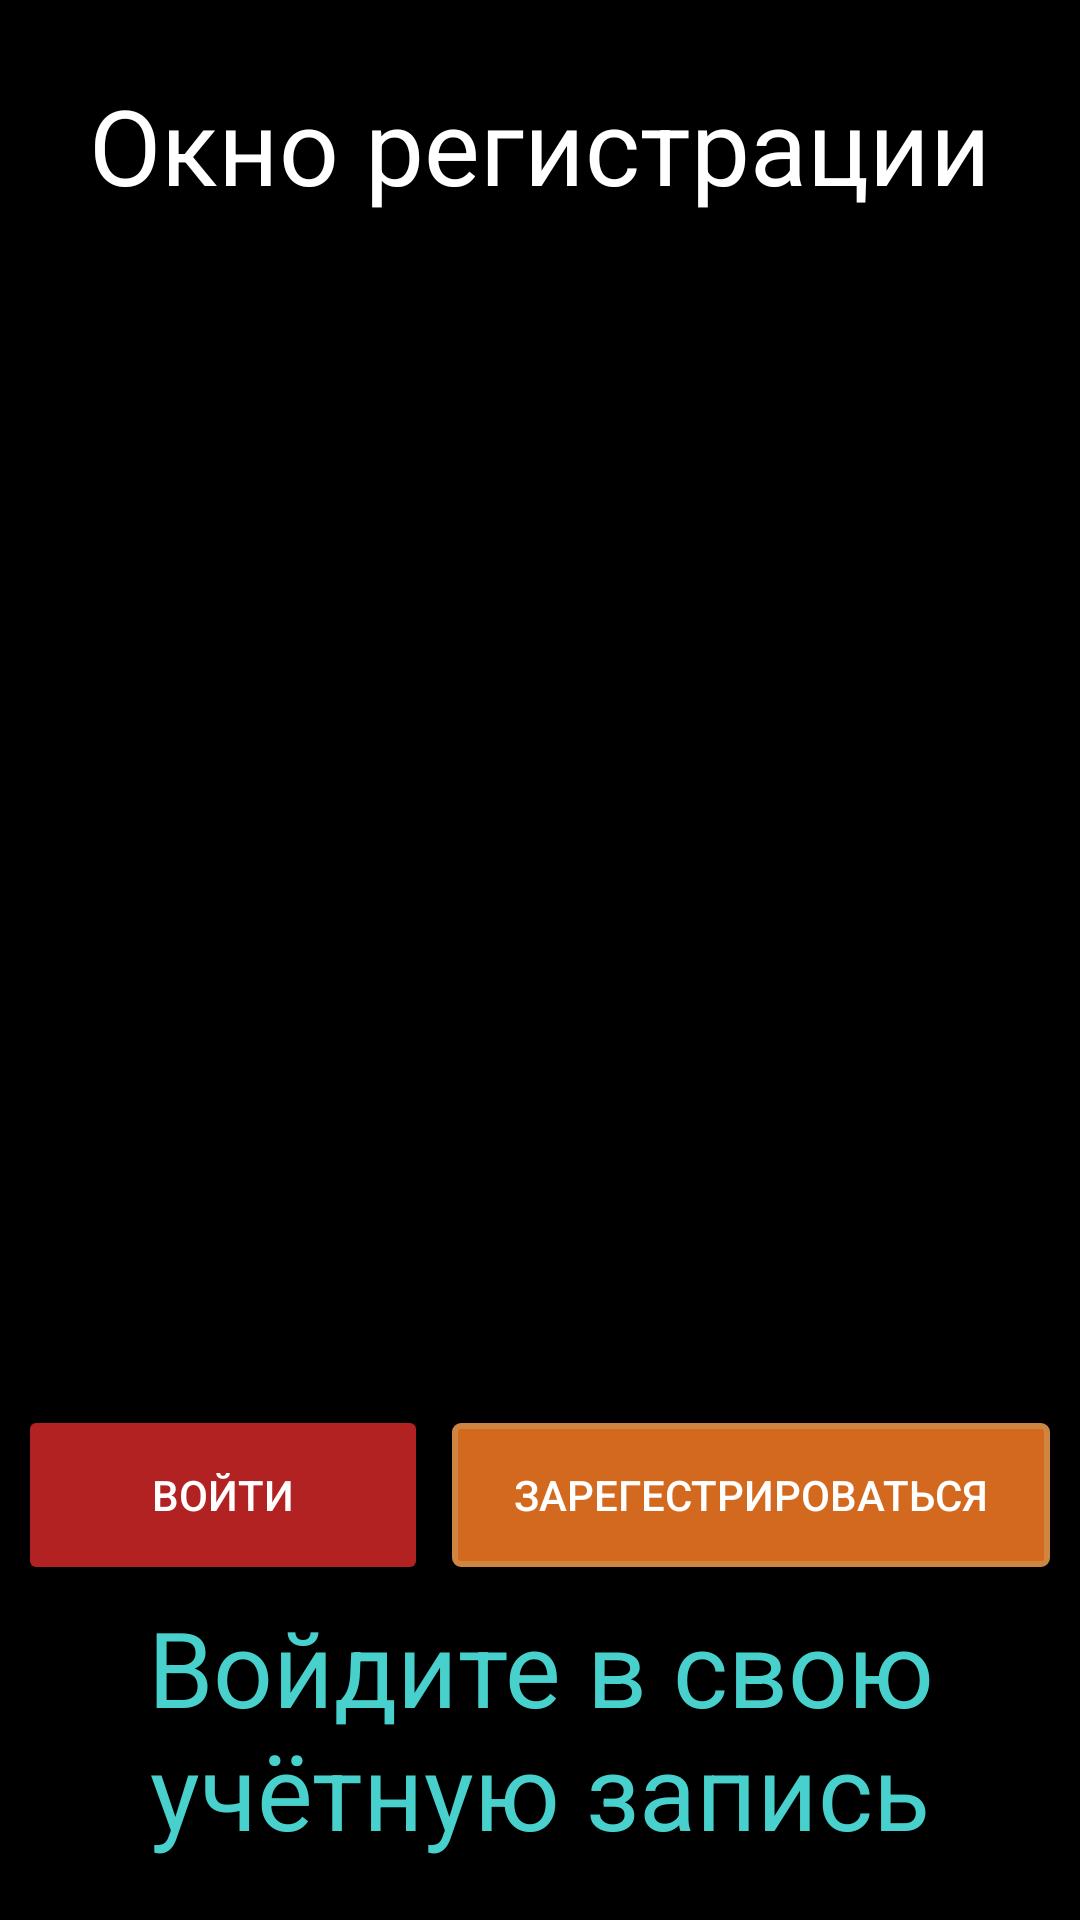

Layout XML and referenced resources for this Android screen:
<!-- AndroidManifest.xml: application theme Theme.FireBaseFirstUse1 -->
<!-- res/layout/activity_main.xml -->
<?xml version="1.0" encoding="utf-8"?>
<RelativeLayout xmlns:android="http://schemas.android.com/apk/res/android"

    xmlns:tools="http://schemas.android.com/tools"
    android:id="@+id/root_element"
    android:layout_width="wrap_content"
    android:layout_height="wrap_content"
    tools:context=".MainActivity"
    android:background="@color/black"

    >


    <LinearLayout
        android:layout_width="wrap_content"
        android:layout_height="wrap_content"
        android:layout_marginTop="25dp"
        android:layout_centerHorizontal="true"
        android:gravity="center"
        android:orientation="vertical">

        <TextView
            android:layout_width="wrap_content"
            android:layout_height="wrap_content"

            android:text="@string/app_in_name"
            android:textAlignment="center"
            android:textColor="@color/white"
            android:textSize="35sp" />



    </LinearLayout>

    <TextView
        android:id="@+id/text_bottom"
        android:layout_alignParentBottom="true"
        android:layout_centerInParent="true"
        android:textSize="35sp"
        android:layout_marginBottom="20dp"
        android:textColor="@color/text_bottom"
        android:textAlignment="center"
        android:layout_width="wrap_content"
        android:layout_height="wrap_content"
        android:text="@string/text_bottom" />

    <LinearLayout
        android:layout_width="match_parent"
        android:layout_above="@+id/text_bottom"
        android:layout_height="wrap_content"
        android:layout_margin="10dp"
        android:layout_marginTop="25dp"
        android:orientation="horizontal">


        <Button
            android:id="@+id/ButtonSignIn"
            android:layout_width="wrap_content"
            android:layout_height="wrap_content"
            android:layout_marginRight="6dp"
            android:layout_weight="1"
            android:background="@drawable/button_sign"

            android:text="@string/ButtonSignIn"
            android:textColor="@android:color/white" />

        <Button
            android:id="@+id/ButtonRegister"
            android:layout_width="wrap_content"
            android:layout_height="wrap_content"
            android:layout_marginStart="6dp"
            android:layout_weight="1"
            android:background="@drawable/button_register"

            android:text="@string/ButtonRegister"
            android:textColor="@android:color/white" />
    </LinearLayout>
</RelativeLayout>
<!-- resources referenced by this layout -->
<resources>
  <color name="black">#FF000000</color>
  <color name="text_bottom">#48D1CC</color>
  <color name="white">#FFFFFFFF</color>
  <!-- drawable button_register (drawable) -->
  <?xml version="1.0" encoding="utf-8"?>
  <ripple xmlns:android="http://schemas.android.com/apk/res/android"
      xmlns:tools="http://schemas.android.com/tools"
      android:color="@color/ripple_effect"
      tools:targetApi="lollipop">
  
      <item>
          <shape android:shape="rectangle">
          <solid android:color="@color/btn_register"></solid>
          <stroke android:color="@color/btn_register_stroke" android:width="2dp"></stroke>
          <corners android:radius="2dp"></corners>
          </shape>
      </item>
  
  </ripple>
  <!-- drawable button_sign (drawable) -->
  <?xml version="1.0" encoding="utf-8"?>
  <ripple xmlns:android="http://schemas.android.com/apk/res/android"
      xmlns:tools="http://schemas.android.com/tools"
      android:color="@color/ripple_effect"
      tools:targetApi="lollipop">
  
      <item>
          <shape android:shape="rectangle">
              <solid android:color="@color/btn_sign"></solid>
              <stroke android:color="@color/btn_sign_stroke" android:dashWidth="2dp"></stroke>
              <corners android:radius="2dp"></corners>
          </shape>
      </item>
  
  </ripple>
  <string name="ButtonRegister">Зарегестрироваться</string>
  <string name="ButtonSignIn">Войти</string>
  <string name="app_in_name">Окно регистрации</string>
  <string name="text_bottom">Войдите в свою учётную запись</string>
  <style name="Theme.FireBaseFirstUse1" parent="Base.Theme.FireBaseFirstUse1" />
  <color name="ripple_effect">#FF4500</color>
  <color name="btn_register">#D2691E</color>
  <color name="btn_register_stroke">#CD853F</color>
  <color name="btn_sign">#B22222</color>
  <color name="btn_sign_stroke">#FA8072</color>
  <style name="Base.Theme.FireBaseFirstUse1" parent="Theme.Material3.DayNight.NoActionBar">
          
          
      </style>
</resources>
